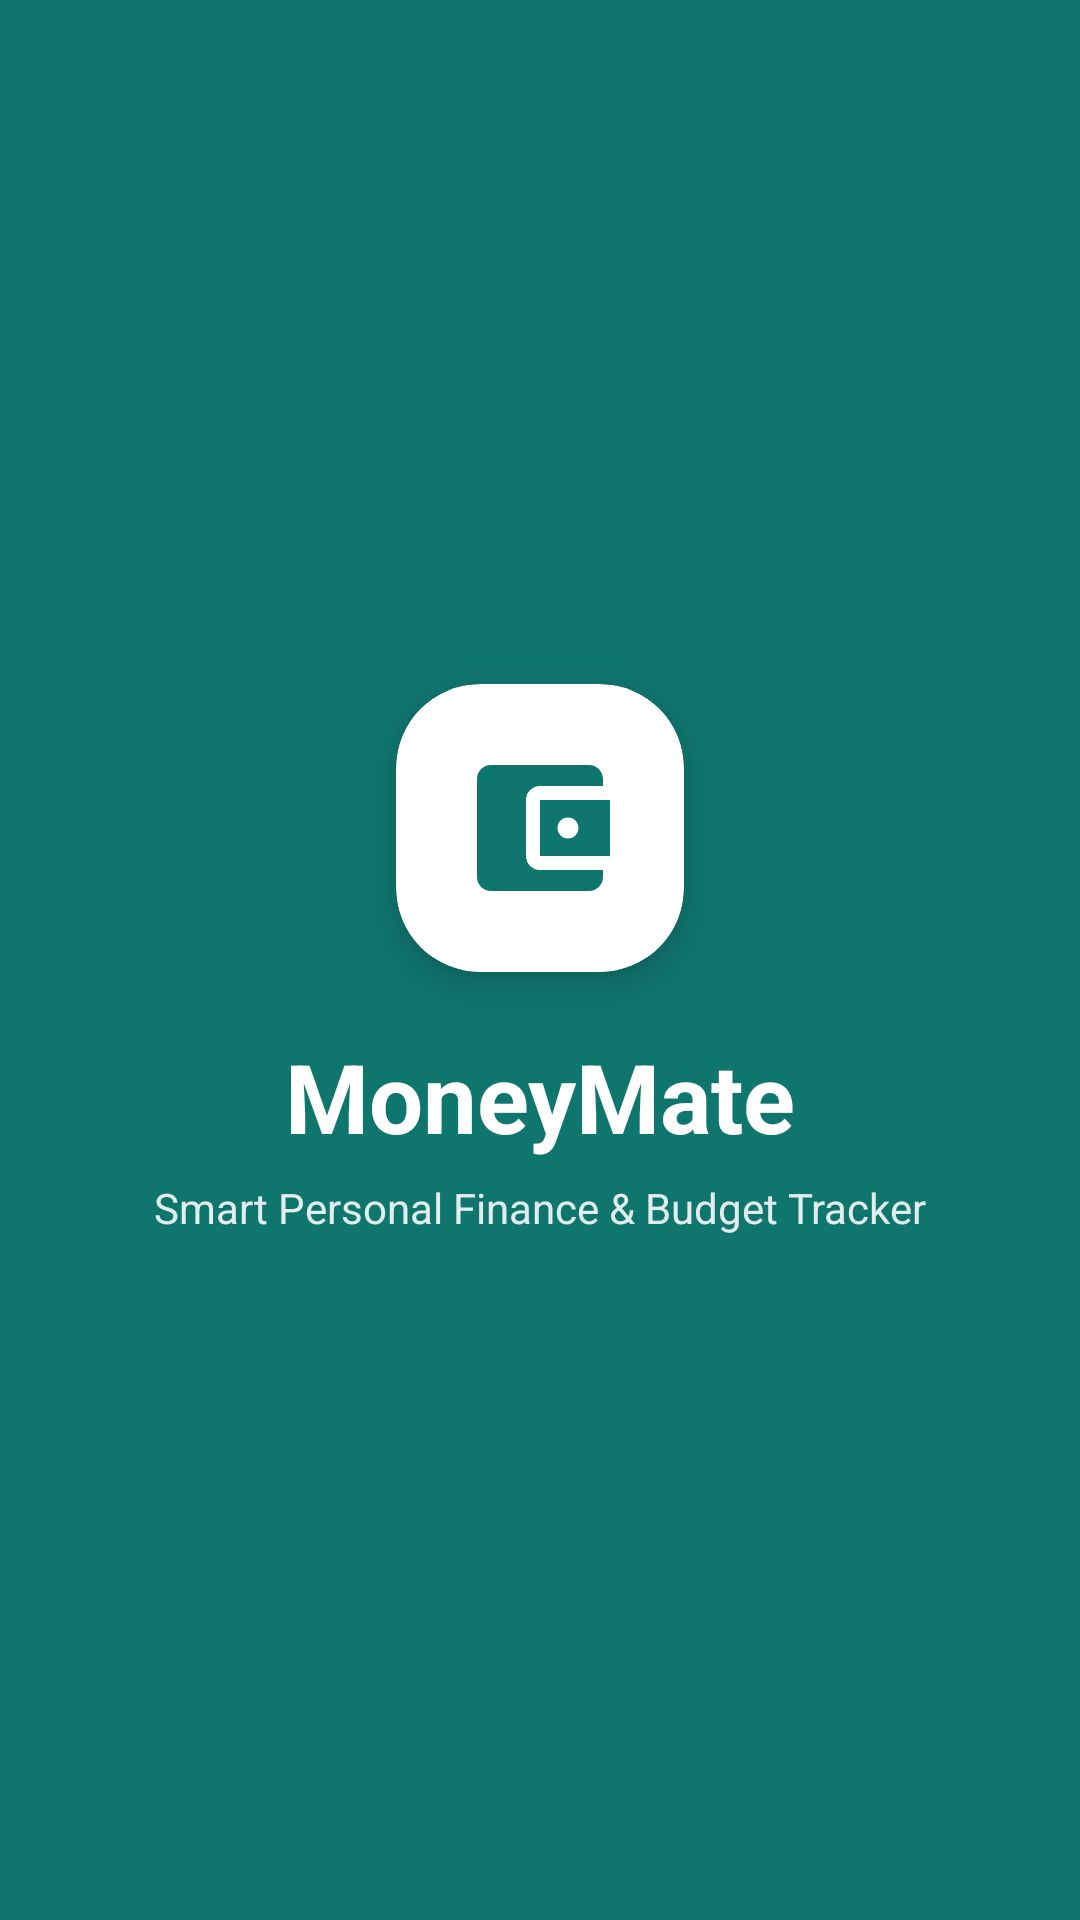

Android layout source for this screen:
<!-- AndroidManifest.xml: activity theme Theme.MoneyMate.NoActionBar -->
<!-- res/layout/activity_splash.xml -->
<?xml version="1.0" encoding="utf-8"?>
<androidx.constraintlayout.widget.ConstraintLayout xmlns:android="http://schemas.android.com/apk/res/android"
    xmlns:app="http://schemas.android.com/apk/res-auto"
    xmlns:tools="http://schemas.android.com/tools"
    android:layout_width="match_parent"
    android:layout_height="match_parent"
    android:background="@color/primary"
    tools:context=".SplashActivity">

    <com.google.android.material.card.MaterialCardView
        android:id="@+id/logoCard"
        android:layout_width="96dp"
        android:layout_height="96dp"
        app:cardBackgroundColor="@color/white"
        app:cardCornerRadius="28dp"
        app:cardElevation="8dp"
        app:layout_constraintBottom_toTopOf="@+id/appNameText"
        app:layout_constraintEnd_toEndOf="parent"
        app:layout_constraintStart_toStartOf="parent"
        app:layout_constraintTop_toTopOf="parent"
        app:layout_constraintVertical_chainStyle="packed">

        <ImageView
            android:id="@+id/logoImage"
            android:layout_width="56dp"
            android:layout_height="56dp"
            android:layout_gravity="center"
            android:contentDescription="@string/app_name"
            android:src="@drawable/ic_wallet"
            app:tint="@color/primary" />
    </com.google.android.material.card.MaterialCardView>

    <TextView
        android:id="@+id/appNameText"
        android:layout_width="wrap_content"
        android:layout_height="wrap_content"
        android:layout_marginTop="20dp"
        android:text="@string/app_name"
        android:textColor="@color/white"
        android:textSize="32sp"
        android:textStyle="bold"
        app:layout_constraintBottom_toTopOf="@+id/taglineText"
        app:layout_constraintEnd_toEndOf="parent"
        app:layout_constraintStart_toStartOf="parent"
        app:layout_constraintTop_toBottomOf="@+id/logoCard" />

    <TextView
        android:id="@+id/taglineText"
        android:layout_width="wrap_content"
        android:layout_height="wrap_content"
        android:layout_marginTop="6dp"
        android:alpha="0.88"
        android:text="@string/app_tagline"
        android:textColor="@color/white"
        android:textSize="14sp"
        app:layout_constraintBottom_toBottomOf="parent"
        app:layout_constraintEnd_toEndOf="parent"
        app:layout_constraintStart_toStartOf="parent"
        app:layout_constraintTop_toBottomOf="@+id/appNameText" />

    <ProgressBar
        android:id="@+id/progressBar"
        style="?android:attr/progressBarStyleSmall"
        android:layout_width="wrap_content"
        android:layout_height="wrap_content"
        android:layout_marginBottom="48dp"
        android:indeterminateTint="@color/white"
        app:layout_constraintBottom_toBottomOf="parent"
        app:layout_constraintEnd_toEndOf="parent"
        app:layout_constraintStart_toStartOf="parent" />

</androidx.constraintlayout.widget.ConstraintLayout>
<!-- resources referenced by this layout -->
<resources>
  <color name="primary">#FF0F766E</color>
  <color name="white">#FFFFFFFF</color>
  <!-- drawable ic_wallet (drawable) -->
  <?xml version="1.0" encoding="utf-8"?>
  <vector xmlns:android="http://schemas.android.com/apk/res/android"
      android:width="24dp"
      android:height="24dp"
      android:viewportWidth="24"
      android:viewportHeight="24">
      <path
          android:fillColor="#FF000000"
          android:pathData="M21,18v1c0,1.1 -0.9,2 -2,2H5c-1.11,0 -2,-0.9 -2,-2V5c0,-1.1 0.89,-2 2,-2h14c1.1,0 2,0.9 2,2v1h-9c-1.11,0 -2,0.9 -2,2v8c0,1.1 0.89,2 2,2h9zM12,16h10V8H12v8zM16,13.5c-0.83,0 -1.5,-0.67 -1.5,-1.5s0.67,-1.5 1.5,-1.5 1.5,0.67 1.5,1.5 -0.67,1.5 -1.5,1.5z"/>
  </vector>
  <string name="app_name">MoneyMate</string>
  <string name="app_tagline">Smart Personal Finance &amp; Budget Tracker</string>
  <style name="Theme.MoneyMate.NoActionBar" parent="Base.Theme.MoneyMate">
          <item name="windowActionBar">false</item>
          <item name="windowNoTitle">true</item>
      </style>
  <style name="Base.Theme.MoneyMate" parent="Theme.MaterialComponents.Light.NoActionBar">
          <item name="colorPrimary">@color/primary</item>
          <item name="colorPrimaryVariant">@color/primary_dark</item>
          <item name="colorOnPrimary">@color/white</item>
          <item name="colorSecondary">@color/accent</item>
          <item name="colorSecondaryVariant">@color/primary_dark</item>
          <item name="colorOnSecondary">@color/white</item>
          <item name="android:windowBackground">@color/bg_screen</item>
          <item name="android:colorBackground">@color/bg_screen</item>
          <item name="colorSurface">@color/surface_card</item>
          <item name="colorOnSurface">@color/text_primary</item>
          <item name="android:textColorPrimary">@color/text_primary</item>
          <item name="android:textColorSecondary">@color/text_secondary</item>
          <item name="android:statusBarColor">@color/bg_screen</item>
          <item name="android:windowLightStatusBar">true</item>
      </style>
  <color name="primary_dark">#FF115E59</color>
  <color name="accent">#FF0EA5E9</color>
  <color name="bg_screen">#FFF4F7FA</color>
  <color name="surface_card">#FFFFFFFF</color>
  <color name="text_primary">#FF0F172A</color>
  <color name="text_secondary">#FF64748B</color>
</resources>
